Labelled photos from "dataset", an image-classification folder in jayx101/ObjectRecognition. The possible labels are: bulb, Fitbit, glasses, keys, Leatherman multi-tool, Nurofen, pliers, remote control, tape, trigger, trigger small.

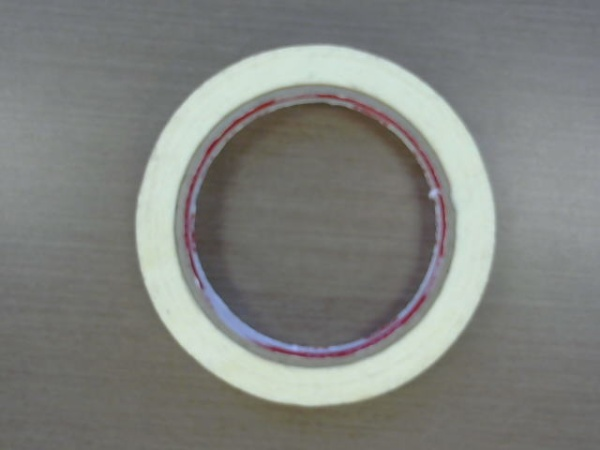
Label: tape

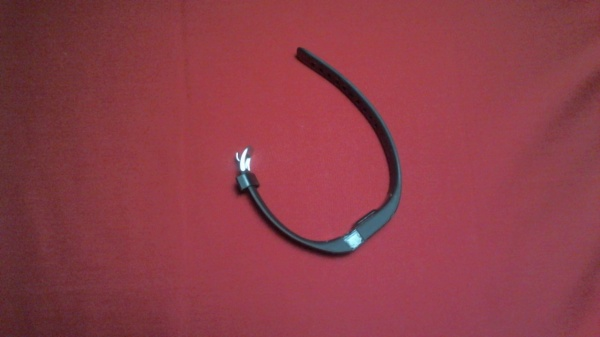
Label: Fitbit

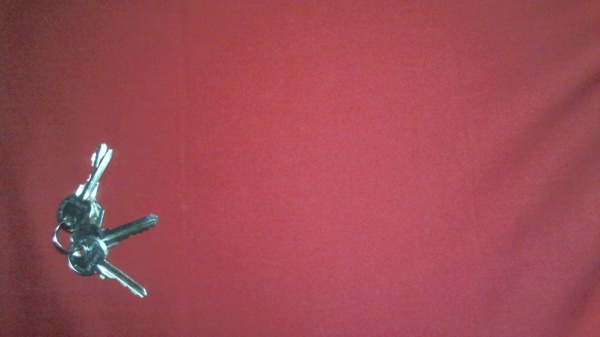
Label: keys

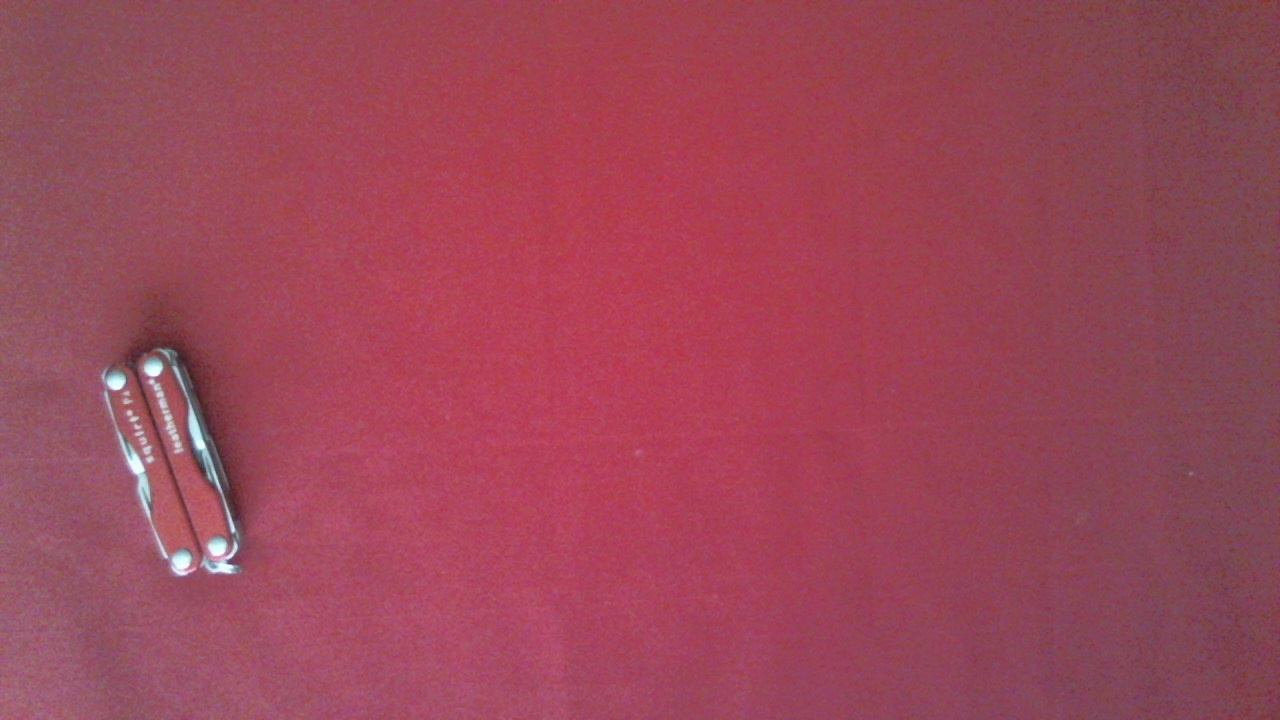
Label: Leatherman multi-tool

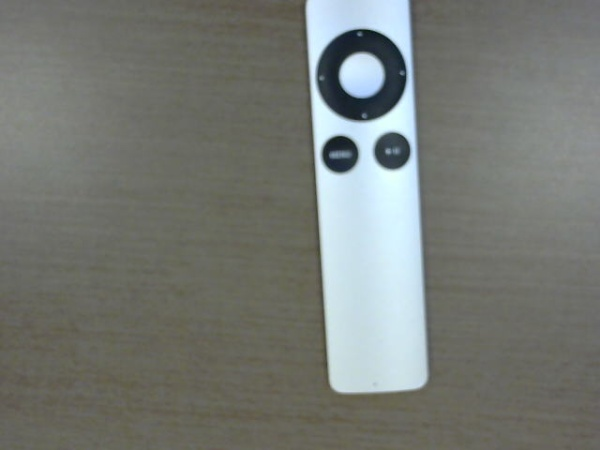
Label: remote control

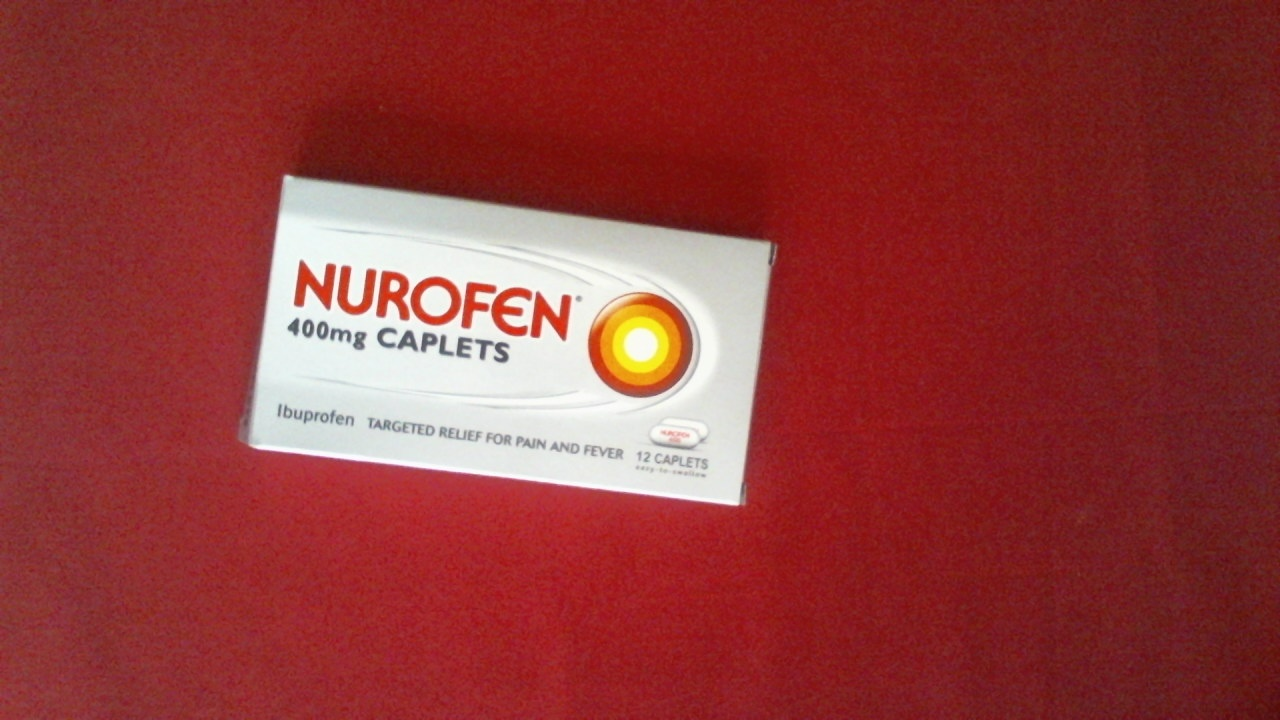
Label: Nurofen
